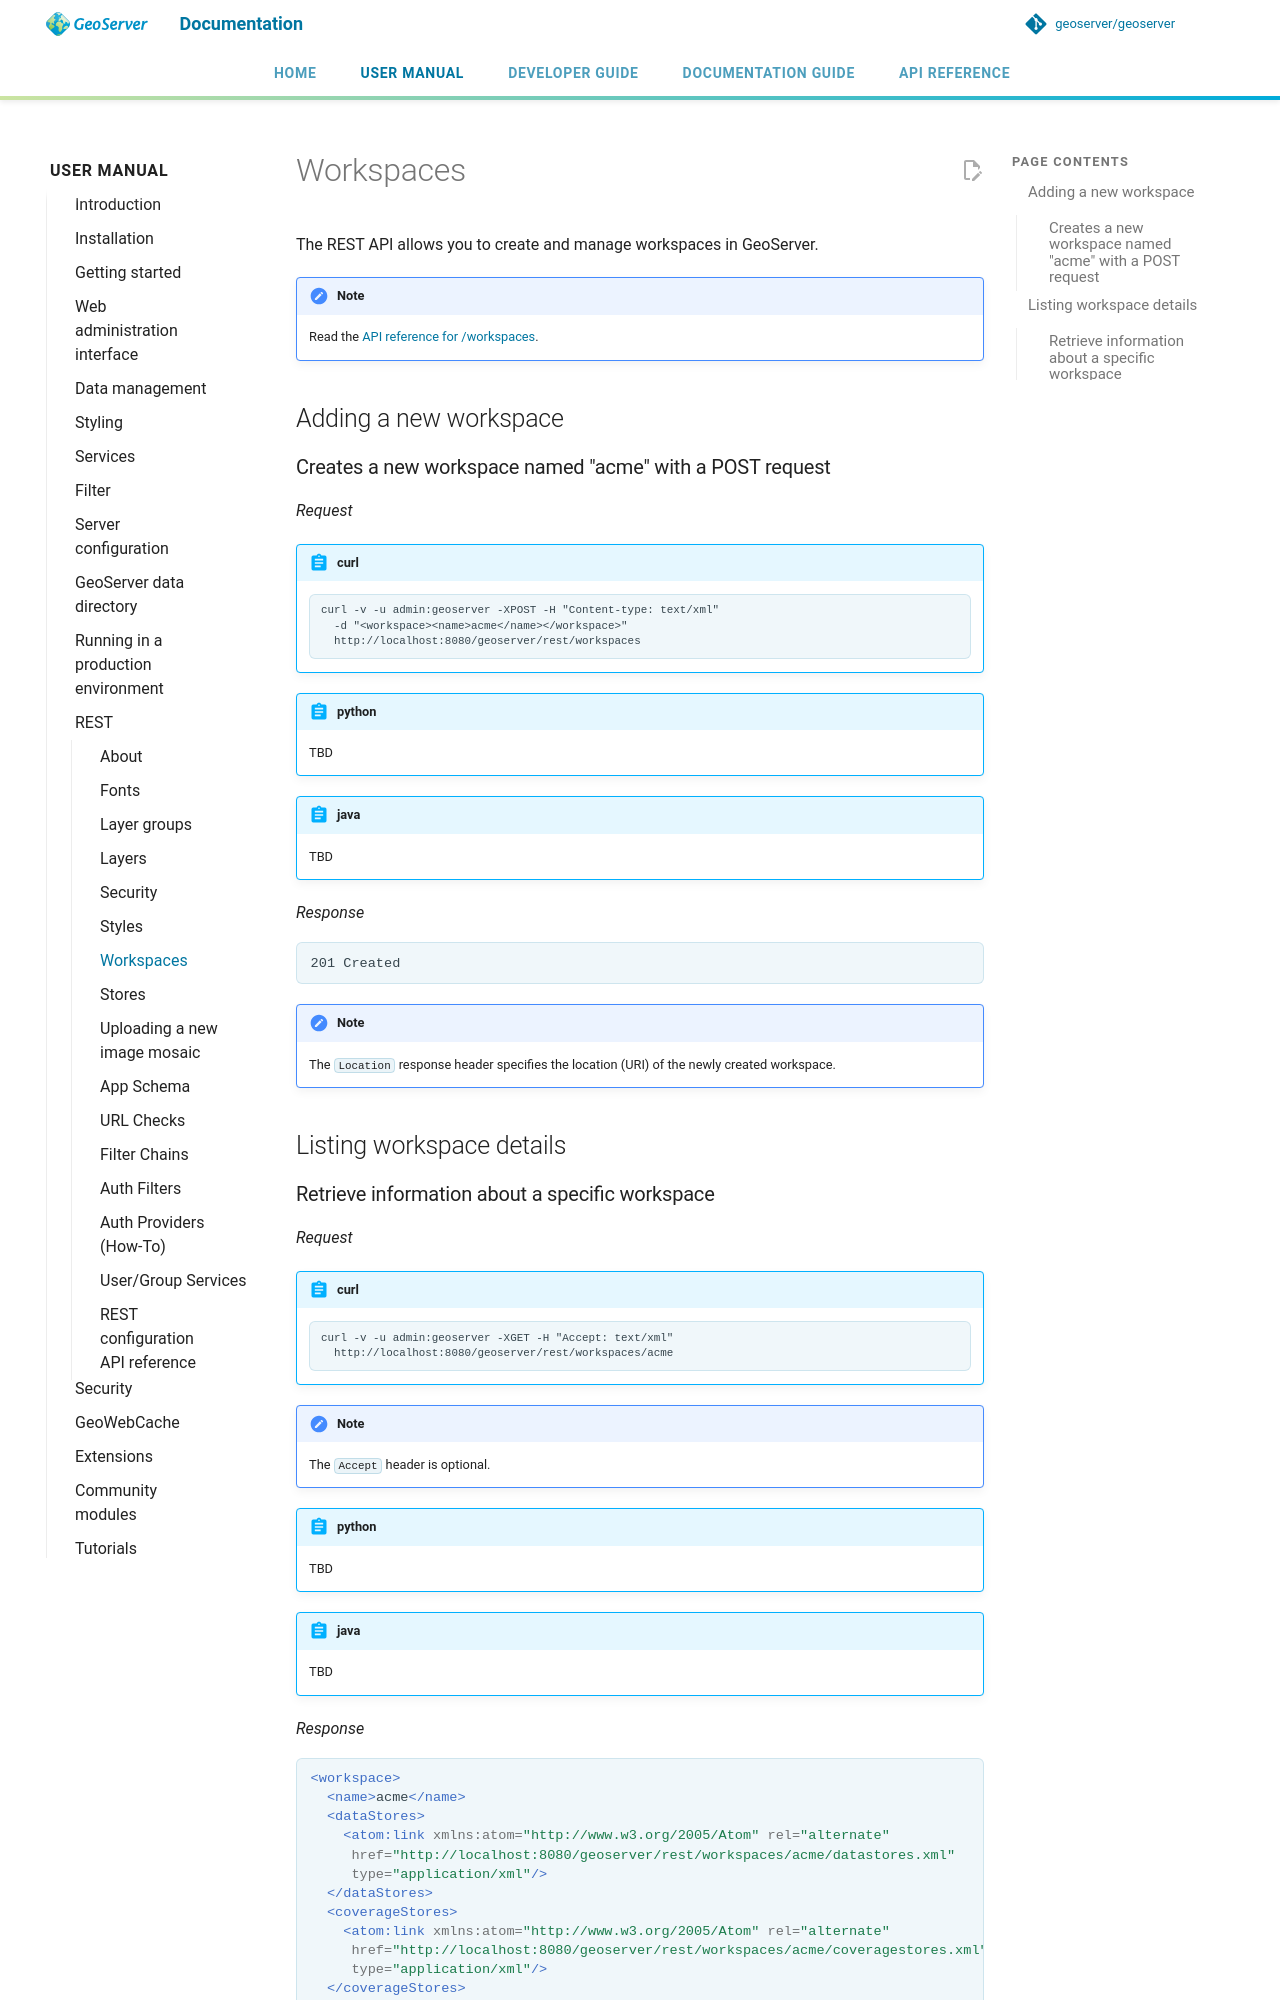

repository: geoserver/geoserver · page: 3.0.x/en/user/rest/workspaces/index.html · generator: mkdocs

---
render_macros: true
---

# Workspaces

The REST API allows you to create and manage workspaces in GeoServer.

!!! note
    Read the [API reference for /workspaces]({{ api_url }}?urls.primaryName=Workspaces).

## Adding a new workspace

### Creates a new workspace named "acme" with a POST request

*Request*

!!! abstract "curl"

        curl -v -u admin:geoserver -XPOST -H "Content-type: text/xml" 
          -d "<workspace><name>acme</name></workspace>" 
          http://localhost:8080/geoserver/rest/workspaces

!!! abstract "python"
    TBD

!!! abstract "java"
    TBD

*Response*

    201 Created

!!! note
    The `Location` response header specifies the location (URI) of the newly created workspace.

## Listing workspace details
